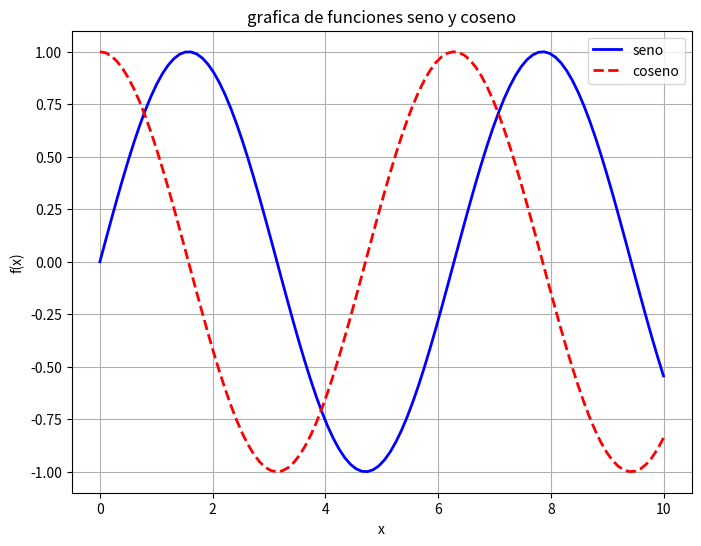

Generate this figure with matplotlib:
import numpy as np
import matplotlib.pyplot as plt

def multiplos_fila(N, vector):
    matriz = np.zeros((N, N),dtype=int)
    for i in range(N):
        for j in range(N):
            matriz[i, j] = vector[i] * (j + 1)
    return matriz

def multiplos_columna(N, vector):
    matriz = np.zeros((N, N), dtype=int)
    for j in range(N):
        for i in range(N):
            matriz[i, j] = vector[j] * (i + 1)
    return matriz

def graficar_funciones():
    x = np.linspace(0, 10, 100)
    y1 = np.sin(x)
    y2 = np.cos(x)
   
    plt.figure(figsize=(8, 6))
    plt.plot(x, y1, label='seno', color='b', linestyle='-', linewidth=2)
    plt.plot(x, y2, label='coseno', color='r', linestyle='--', linewidth=2)
    
    plt.xlabel('x')
    plt.ylabel('f(x)')
    plt.title('grafica de funciones seno y coseno')
    plt.legend()
    plt.grid(True)
    plt.show()

vector = np.array([4, 3, 1])
N = len(vector)
matriz_fila = multiplos_fila(N, vector)
matriz_columna = multiplos_columna(N, vector)

print("matriz con multiplos en filas:")
print(matriz_fila)
print("\nMatriz con multiplos en columnas:")
print(matriz_columna)

graficar_funciones()

print("Matriz con multiplos en filas:")
print(matriz_fila)
print("\nMatriz con multiplos en columnas:")
print(matriz_columna)